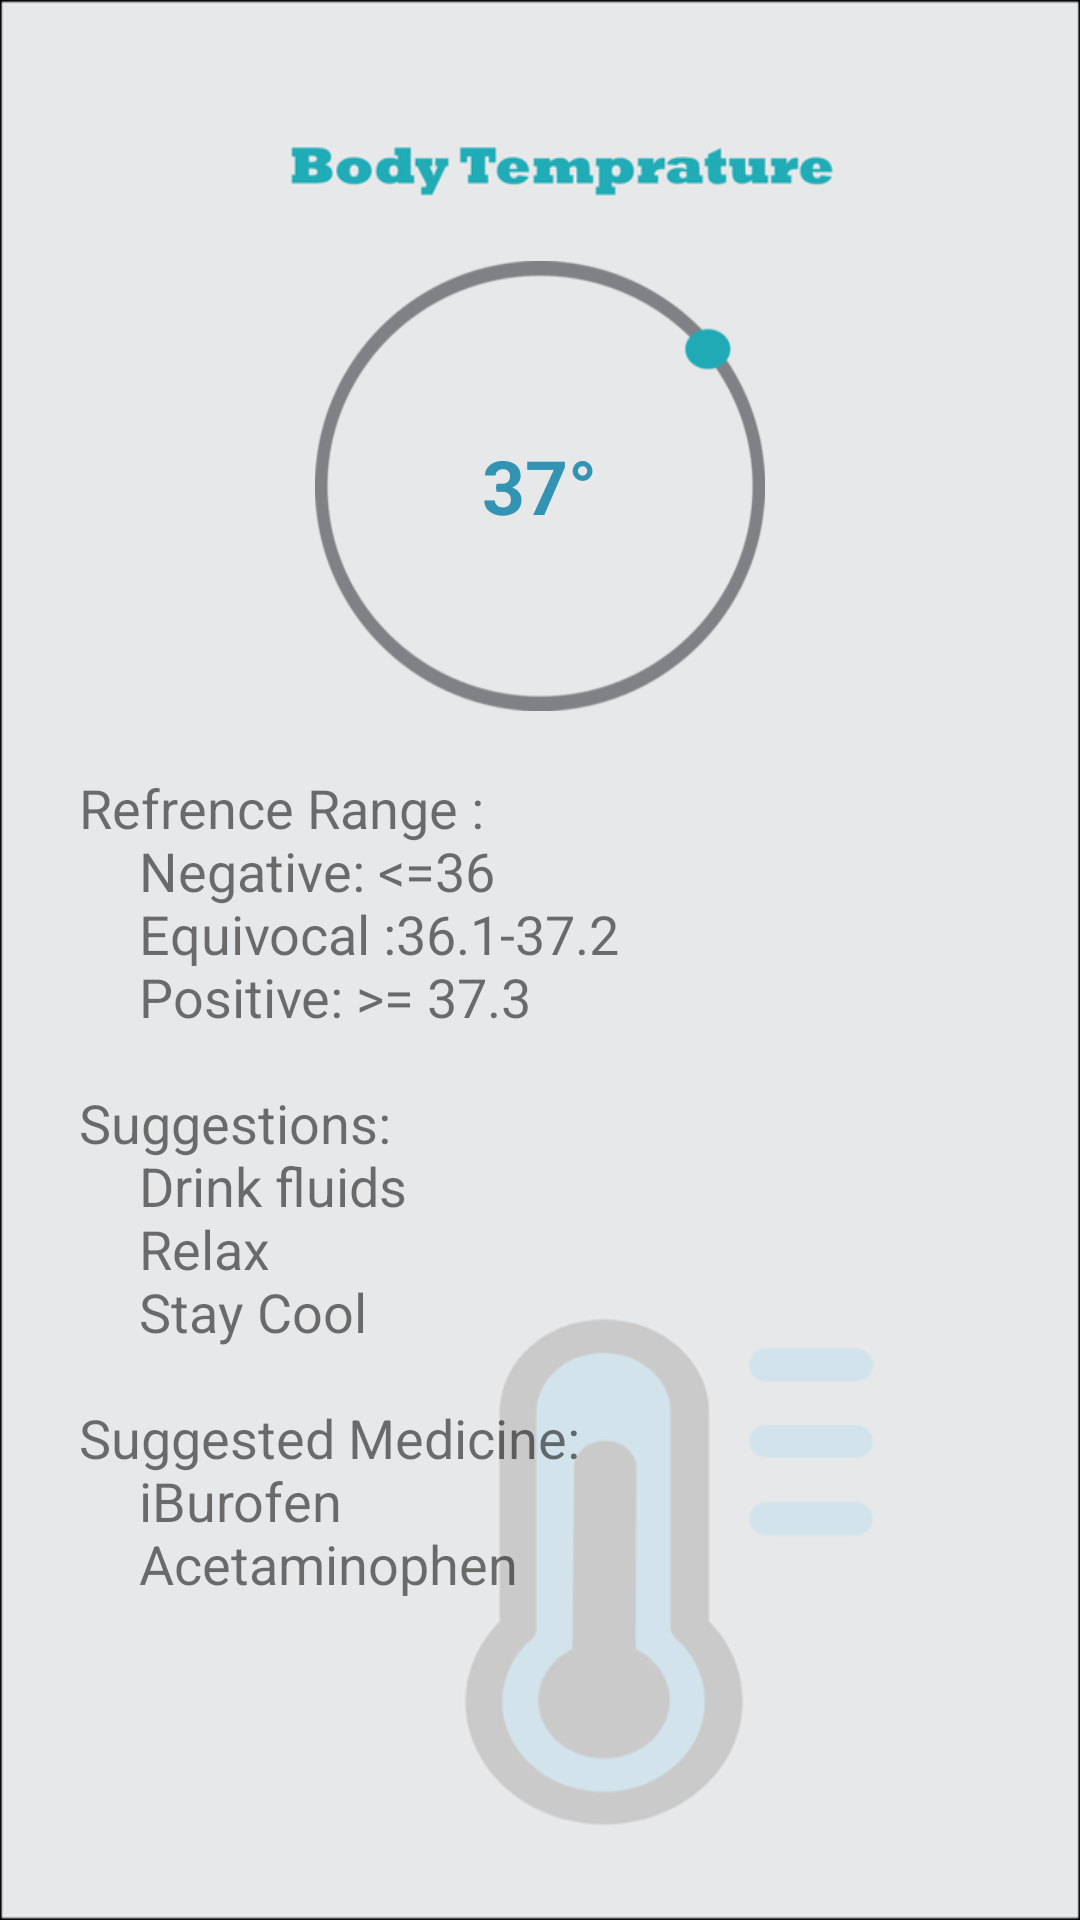

Produce the Android XML layout that renders to this screen, including the resource entries it uses.
<!-- AndroidManifest.xml: application theme AppTheme -->
<!-- res/layout/fragment_live_temprature.xml -->
<?xml version="1.0" encoding="utf-8"?>
<FrameLayout xmlns:android="http://schemas.android.com/apk/res/android"
    xmlns:app="http://schemas.android.com/apk/res-auto"
    xmlns:tools="http://schemas.android.com/tools"
    android:layout_width="match_parent"
    android:layout_height="match_parent"
    tools:context=".LiveTempratureFragment">


    <ImageView
        android:id="@+id/imageView3"
        android:layout_width="wrap_content"
        android:layout_height="wrap_content"
        android:scaleType="fitXY"
        android:src="@drawable/temp_background" />

    <RelativeLayout
        android:layout_width="match_parent"
        android:layout_height="match_parent">

        <FrameLayout
            android:id="@+id/reading_layout"
            android:layout_width="150dp"
            android:layout_height="150dp"
            android:layout_alignParentTop="true"
            android:layout_centerHorizontal="true"
            android:layout_marginTop="87dp">

            <ImageView
                android:id="@+id/imageView5"
                android:layout_width="match_parent"
                android:layout_height="match_parent"
                android:scaleType="fitXY"
                android:src="@drawable/reading_circle" />

            <RelativeLayout
                android:layout_width="match_parent"
                android:layout_height="match_parent">

                <TextView
                    android:id="@+id/reading"
                    android:layout_width="wrap_content"
                    android:layout_height="wrap_content"
                    android:layout_centerInParent="true"
                    android:text="37°"
                    android:textColor="?attr/colorPrimaryDark"
                    android:textSize="25sp"
                    android:textStyle="bold" />

            </RelativeLayout>
        </FrameLayout>

        <TextView
            android:id="@+id/textView10"
            android:layout_width="307dp"
            android:layout_height="wrap_content"
            android:layout_marginTop="20dp"
            android:layout_below="@+id/reading_layout"
            android:layout_centerHorizontal="true"
            android:text="@string/temprature_fragment_content"
            android:textSize="18sp" />

         </RelativeLayout>
</FrameLayout>
<!-- resources referenced by this layout -->
<resources>
  <!-- drawable reading_circle: png bitmap (drawable, 14281 bytes) -->
  <!-- drawable temp_background: png bitmap (drawable, 26762 bytes) -->
  <string name="temprature_fragment_content">Refrence Range :\n\t\t\tNegative: &lt;=36\n\t\t\tEquivocal :36.1-37.2\n\t\t\tPositive: &gt;= 37.3\n\nSuggestions:\n\t\t\tDrink fluids\n\t\t\tRelax\n\t\t\tStay Cool\n\nSuggested Medicine:\n\t\t\tiBurofen\n\t\t\tAcetaminophen</string>
  <style name="AppTheme" parent="Theme.AppCompat.Light.NoActionBar">
          
          <item name="colorPrimary">@color/colorPrimary</item>
          <item name="colorPrimaryDark">@color/colorPrimaryDark</item>
          <item name="colorAccent">@color/colorPrimary</item>
      </style>
  <color name="colorPrimary">#3CACBF</color>
  <color name="colorPrimaryDark">#3393B2</color>
</resources>
